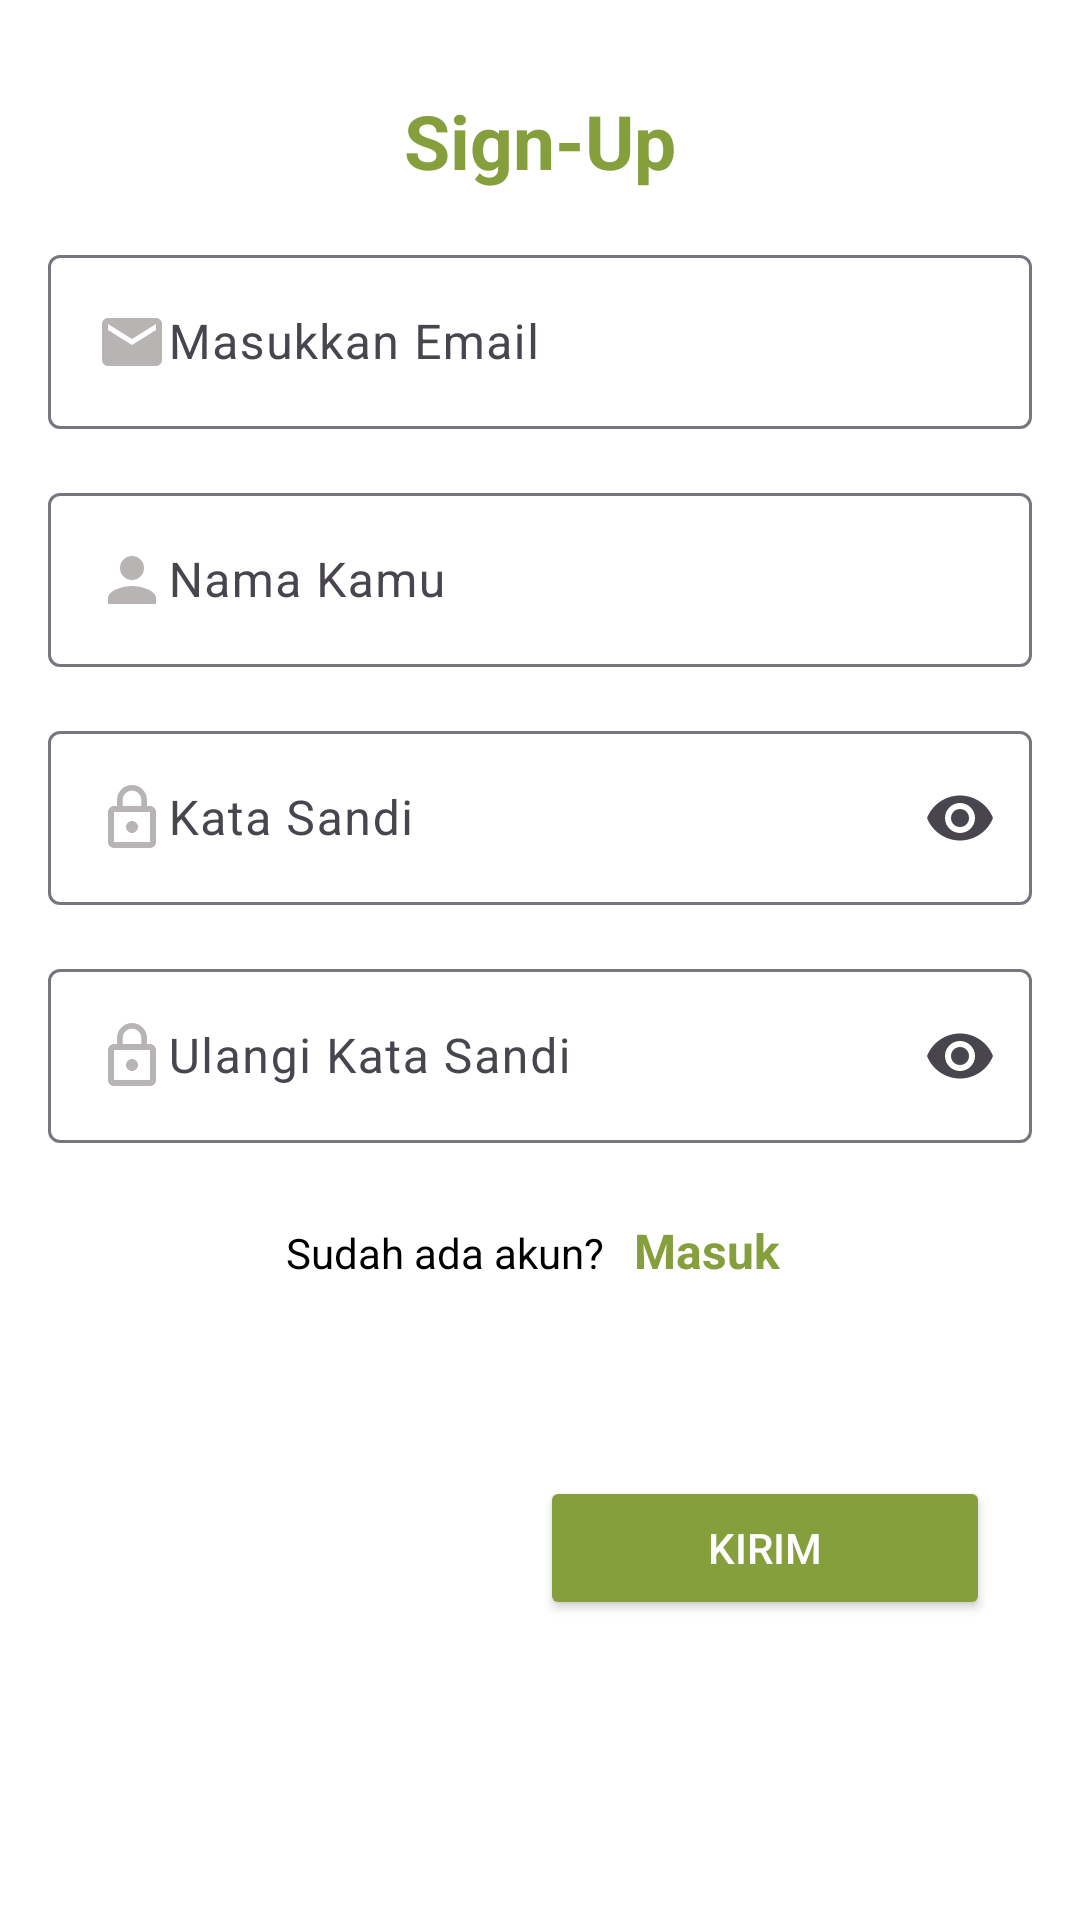

Layout XML and referenced resources for this Android screen:
<!-- AndroidManifest.xml: application theme Theme.EatRight -->
<!-- res/layout/activity_bio.xml -->
<?xml version="1.0" encoding="utf-8"?>
<androidx.constraintlayout.widget.ConstraintLayout xmlns:android="http://schemas.android.com/apk/res/android"
    xmlns:app="http://schemas.android.com/apk/res-auto"
    xmlns:tools="http://schemas.android.com/tools"
    android:layout_width="match_parent"
    android:layout_height="match_parent"
    tools:context=".activity.BioActivity"
    android:background="@color/white">

    
    <LinearLayout
        android:id="@+id/topBar"
        android:layout_width="match_parent"
        android:layout_height="wrap_content"
        android:orientation="horizontal"
        android:layout_margin="30dp"
        app:layout_constraintTop_toTopOf="parent"
        app:layout_constraintStart_toStartOf="parent"
        app:layout_constraintEnd_toEndOf="parent">

        <TextView
            android:id="@+id/titleBio"
            android:layout_width="match_parent"
            android:layout_height="wrap_content"
            android:textAlignment="center"
            android:text="Sign-Up"
            android:textColor="@color/primary"
            android:textSize="25sp"
            android:textStyle="bold"/>
    </LinearLayout>

    
    <com.google.android.material.textfield.TextInputLayout
        android:id="@+id/emailInput"
        android:layout_width="0dp"
        android:layout_height="wrap_content"
        android:layout_margin="16dp"
        app:layout_constraintStart_toStartOf="parent"
        app:layout_constraintEnd_toEndOf="parent"
        app:layout_constraintTop_toBottomOf="@id/topBar">

        <com.google.android.material.textfield.TextInputEditText
            android:id="@+id/email_input"
            android:layout_width="match_parent"
            android:layout_height="wrap_content"
            android:hint="@string/masukkan_email"
            android:inputType="textEmailAddress"
            android:textColor="@color/black"
            android:drawableStart="@drawable/ic_email"/>
    </com.google.android.material.textfield.TextInputLayout>

    
    <com.google.android.material.textfield.TextInputLayout
        android:id="@+id/inputName"
        android:layout_width="0dp"
        android:layout_height="wrap_content"
        android:layout_margin="16dp"
        app:layout_constraintStart_toStartOf="parent"
        app:layout_constraintEnd_toEndOf="parent"
        app:layout_constraintTop_toBottomOf="@id/emailInput">

        <com.google.android.material.textfield.TextInputEditText
            android:id="@+id/name_input"
            android:layout_width="match_parent"
            android:layout_height="wrap_content"
            android:inputType="textPersonName"
            android:hint="Nama Kamu"
            android:textColor="@color/black"
            android:drawableStart="@drawable/ic_person" />
    </com.google.android.material.textfield.TextInputLayout>

    
    <com.google.android.material.textfield.TextInputLayout
        android:id="@+id/passwordInput"
        android:layout_width="0dp"
        android:layout_height="wrap_content"
        android:layout_margin="16dp"
        app:layout_constraintStart_toStartOf="parent"
        app:layout_constraintEnd_toEndOf="parent"
        app:layout_constraintTop_toBottomOf="@id/inputName"
        android:layout_marginHorizontal="24dp"
        app:endIconMode="password_toggle">

        <com.google.android.material.textfield.TextInputEditText
            android:id="@+id/password_input"
            android:layout_width="match_parent"
            android:layout_height="wrap_content"
            android:hint="@string/kata_sandi"
            android:inputType="textPassword"
            android:textColor="@color/black"
            android:drawableStart="@drawable/ic_lock"/>
    </com.google.android.material.textfield.TextInputLayout>

    
    <com.google.android.material.textfield.TextInputLayout
        android:id="@+id/ConfirminputPassword"
        android:layout_width="0dp"
        android:layout_height="wrap_content"
        android:layout_margin="16dp"
        app:layout_constraintStart_toStartOf="parent"
        app:layout_constraintEnd_toEndOf="parent"
        app:layout_constraintTop_toBottomOf="@id/passwordInput"
        android:layout_marginHorizontal="24dp"
        app:endIconMode="password_toggle">

        <com.google.android.material.textfield.TextInputEditText
            android:id="@+id/confirm_input_password"
            android:layout_width="match_parent"
            android:layout_height="wrap_content"
            android:hint="Ulangi Kata Sandi"
            android:inputType="textPassword"
            android:textColor="@color/black"
            android:drawableStart="@drawable/ic_lock"/>
    </com.google.android.material.textfield.TextInputLayout>

    
    <LinearLayout
        android:id="@+id/foot"
        android:layout_width="wrap_content"
        android:layout_height="wrap_content"
        app:layout_constraintStart_toStartOf="@id/ConfirminputPassword"
        app:layout_constraintEnd_toEndOf="@id/ConfirminputPassword"
        app:layout_constraintTop_toBottomOf="@id/ConfirminputPassword"
        android:layout_marginTop="20dp">

        <TextView
            android:id="@+id/already_account"
            android:layout_width="wrap_content"
            android:layout_height="wrap_content"
            android:text="@string/AC"
            android:textColor="@color/black"/>

        <TextView
            android:id="@+id/Masuk"
            android:layout_width="wrap_content"
            android:layout_height="wrap_content"
            android:layout_marginStart="5dp"
            android:textSize="16sp"
            android:padding="5dp"
            android:text="@string/masuk"
            android:textColor="@color/primary"
            android:textStyle="bold"/>
    </LinearLayout>

    
    <Button
        android:id="@+id/next_button"
        android:layout_width="150dp"
        android:layout_height="wrap_content"
        android:layout_marginEnd="30dp"
        android:text="@string/Send"
        android:layout_marginBottom="100dp"
        android:backgroundTint="@color/primary"
        android:textColor="@color/white"
        app:layout_constraintBottom_toBottomOf="parent"
        app:layout_constraintEnd_toEndOf="parent"/>
</androidx.constraintlayout.widget.ConstraintLayout>
<!-- resources referenced by this layout -->
<resources>
  <color name="black">#FF000000</color>
  <color name="primary">#859F3D</color>
  <color name="white">#FFFFFFFF</color>
  <!-- drawable ic_email (drawable) -->
  <vector xmlns:android="http://schemas.android.com/apk/res/android" android:height="24dp" android:tint="#B9B4B4" android:viewportHeight="24" android:viewportWidth="24" android:width="24dp">
        
      <path android:fillColor="@android:color/white" android:pathData="M20,4L4,4c-1.1,0 -1.99,0.9 -1.99,2L2,18c0,1.1 0.9,2 2,2h16c1.1,0 2,-0.9 2,-2L22,6c0,-1.1 -0.9,-2 -2,-2zM20,8l-8,5 -8,-5L4,6l8,5 8,-5v2z"/>
      
  </vector>
  <!-- drawable ic_lock (drawable) -->
  <vector xmlns:android="http://schemas.android.com/apk/res/android" android:height="24dp" android:tint="#B9B4B4" android:viewportHeight="24" android:viewportWidth="24" android:width="24dp">
        
      <path android:fillColor="@android:color/white" android:pathData="M12,17c1.1,0 2,-0.9 2,-2s-0.9,-2 -2,-2s-2,0.9 -2,2S10.9,17 12,17zM18,8h-1V6c0,-2.76 -2.24,-5 -5,-5S7,3.24 7,6v2H6c-1.1,0 -2,0.9 -2,2v10c0,1.1 0.9,2 2,2h12c1.1,0 2,-0.9 2,-2V10C20,8.9 19.1,8 18,8zM8.9,6c0,-1.71 1.39,-3.1 3.1,-3.1s3.1,1.39 3.1,3.1v2H8.9V6zM18,20H6V10h12V20z"/>
      
  </vector>
  <!-- drawable ic_person (drawable) -->
  <vector xmlns:android="http://schemas.android.com/apk/res/android" android:height="24dp" android:tint="#B9B4B4" android:viewportHeight="24" android:viewportWidth="24" android:width="24dp">
        
      <path android:fillColor="@android:color/white" android:pathData="M12,12c2.21,0 4,-1.79 4,-4s-1.79,-4 -4,-4 -4,1.79 -4,4 1.79,4 4,4zM12,14c-2.67,0 -8,1.34 -8,4v2h16v-2c0,-2.66 -5.33,-4 -8,-4z"/>
      
  </vector>
  <string name="AC">Sudah ada akun? </string>
  <string name="Send">Kirim</string>
  <string name="kata_sandi">Kata Sandi</string>
  <string name="masuk">Masuk</string>
  <string name="masukkan_email">Masukkan Email</string>
  <style name="Theme.EatRight" parent="Base.Theme.EatRight" />
  <style name="Base.Theme.EatRight" parent="Theme.Material3.DayNight.NoActionBar">
          
          
      </style>
</resources>
